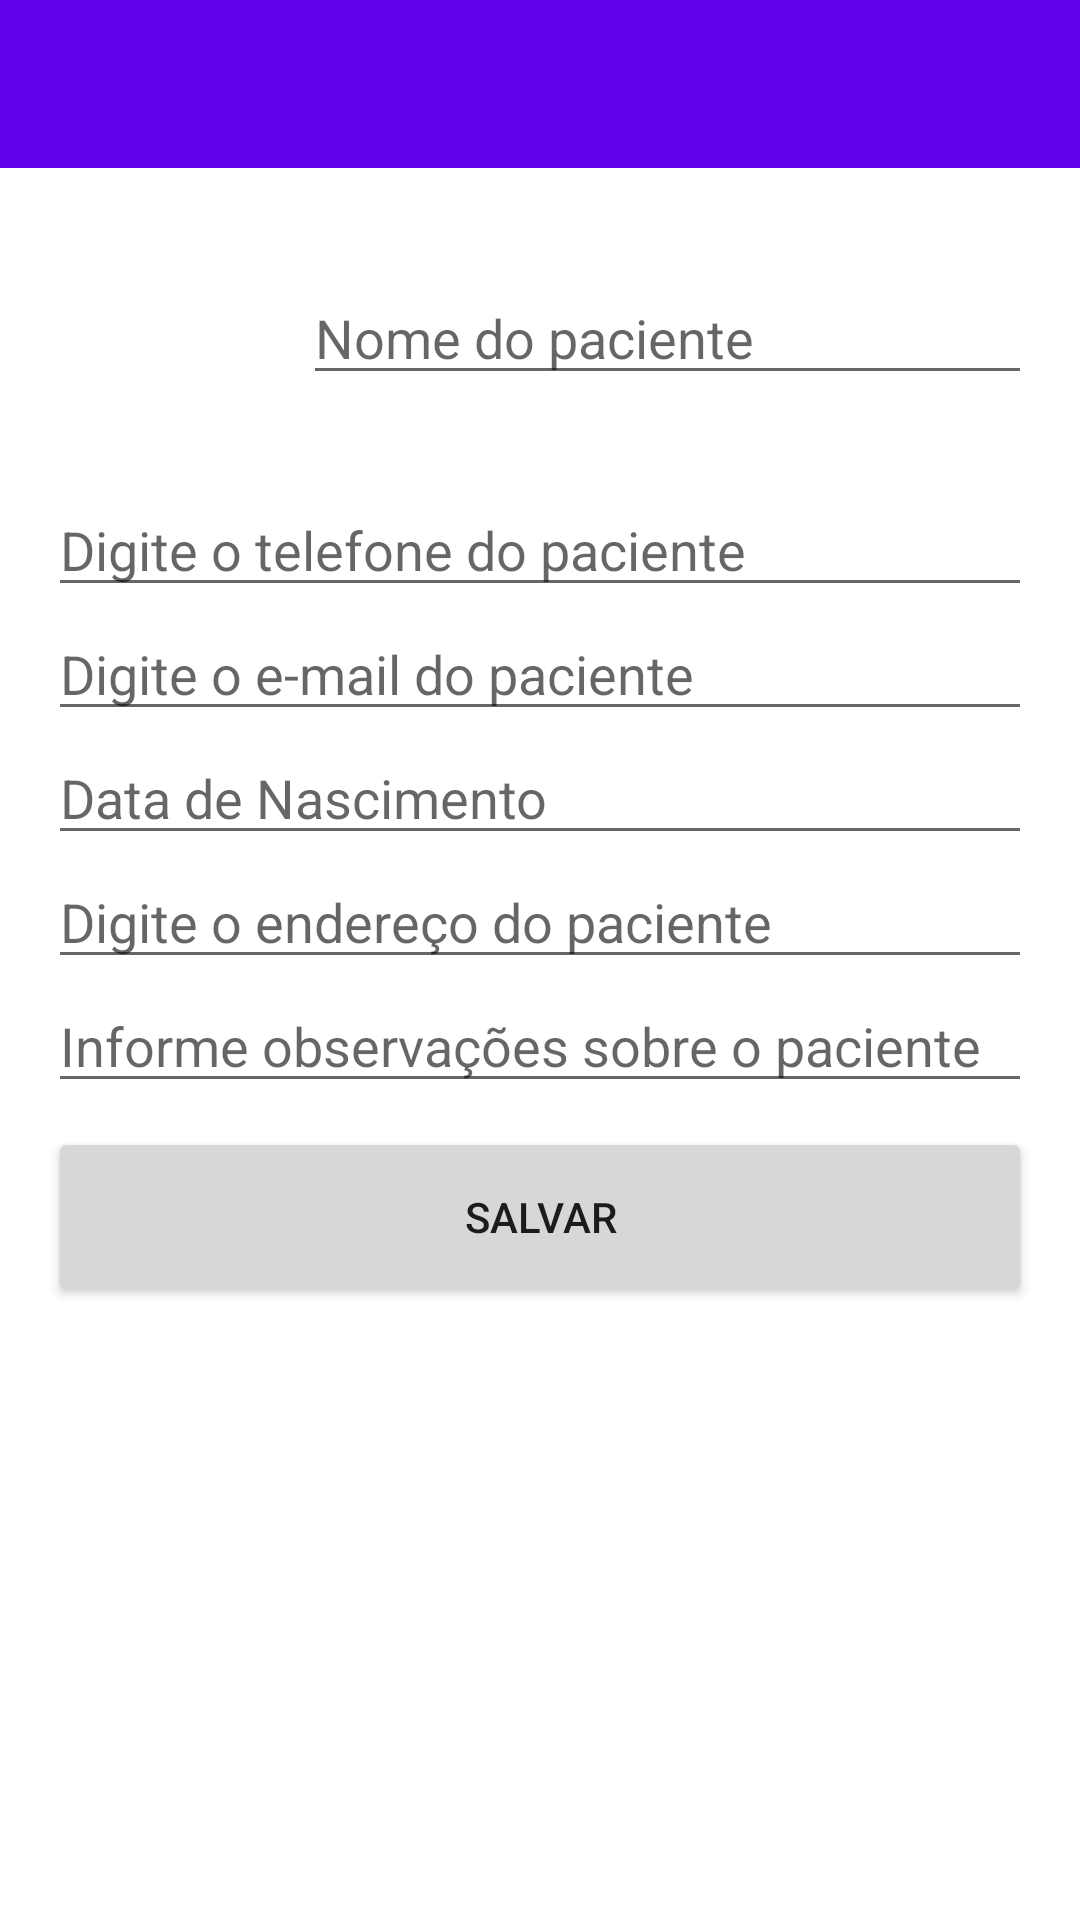

Android layout source for this screen:
<!-- AndroidManifest.xml: application theme Theme.PsicoApp -->
<!-- res/layout/activity_paciente_register.xml -->
<?xml version="1.0" encoding="utf-8"?>
<RelativeLayout xmlns:android="http://schemas.android.com/apk/res/android"
    android:layout_width="match_parent"
    android:layout_height="match_parent"
    xmlns:app="http://schemas.android.com/apk/res-auto"
    android:background="@android:color/white">

<androidx.appcompat.widget.Toolbar
    android:id="@+id/toolbar"
    android:layout_width="match_parent"
    android:layout_height="?attr/actionBarSize"
    android:background="?attr/colorPrimary"
    app:popupTheme="@style/ThemeOverlay.AppCompat.Light"
    app:titleTextColor="@android:color/white"/>

    <ScrollView xmlns:android="http://schemas.android.com/apk/res/android"
    android:layout_width="match_parent"
    android:layout_height="match_parent"
    android:layout_marginTop="55dp"
    android:padding="16dp">

        <LinearLayout
            android:id="@+id/layoutCadastro"
            android:layout_width="match_parent"
            android:layout_height="wrap_content"
            android:orientation="vertical">

            <LinearLayout
                android:layout_width="match_parent"
                android:layout_height="wrap_content"
                android:orientation="horizontal"
                android:layout_marginBottom="10dp">

        

                <LinearLayout

                    android:layout_width="80dp"
                    android:layout_height="80dp"
                    android:orientation="horizontal"
                    android:background="@drawable/circle_background">

                    <ImageView
                    android:id="@+id/imgFotoPaciente"
                    android:layout_gravity="center"
                    android:layout_width="80dp"
                    android:layout_height="80dp"
                    android:padding="15dp"
                    android:src="@drawable/ic_camera"
                    android:clickable="true"
                    android:contentDescription="Adicionar foto do paciente" />

                </LinearLayout>

            <EditText
                android:id="@+id/edtNome"
                android:hint="Nome do paciente"
                android:layout_gravity="center_vertical"
                android:layout_height="wrap_content"
                android:layout_marginLeft="5dp"
                android:layout_width="fill_parent" />
            </LinearLayout>

            
            <EditText
                android:id="@+id/edtTelefone"
                android:hint="Digite o telefone do paciente"
                android:layout_height="wrap_content"
                android:layout_width="fill_parent" />

            <EditText
                android:id="@+id/edtEmail"
                android:hint="Digite o e-mail do paciente"
                android:layout_height="wrap_content"
                android:layout_width="fill_parent" />

            <EditText
                android:id="@+id/edtNascimento"
                android:layout_width="fill_parent"
                android:layout_height="wrap_content"
                android:hint="Data de Nascimento" />

            <EditText
                android:id="@+id/edtEndereco"
                android:hint="Digite o endereço do paciente"
                android:layout_height="wrap_content"
                android:layout_width="fill_parent" />

            <EditText
                android:id="@+id/edtObservacoes"
                android:hint="Informe observações sobre o paciente"
                android:layout_height="wrap_content"
                android:layout_width="fill_parent" />

            <Button
                android:id="@+id/btnSalvar"
                android:text="Salvar"
                android:layout_marginTop="8dp"
                android:layout_height="60dp"
                android:layout_width="match_parent" />

        <LinearLayout
            android:id="@+id/layoutEdicao"
            android:visibility="gone"
            android:layout_width="match_parent"
            android:layout_height="wrap_content"
            android:orientation="vertical"
            android:layout_marginTop="16dp">

        
        <TextView
            android:text="Último atendimento"
            android:textStyle="bold"
            android:layout_marginTop="10dp"
            android:textSize="16sp"
            android:layout_height="wrap_content"
            android:layout_width="wrap_content" />

            
            <TextView
                android:id="@+id/tvEmptyPayments"
                android:text="Detalhes sobre o último atendimento aparecerão aqui."
                android:layout_marginTop="8dp"
                android:textColor="#888888"
                android:layout_width="match_parent"
                android:layout_height="wrap_content" />

            
            <LinearLayout
                android:id="@+id/layoutPayments"
                android:visibility="gone"
                android:orientation="vertical"
                android:layout_width="match_parent"
                android:layout_height="wrap_content">
            </LinearLayout>

        
        <Button
            android:id="@+id/btnHistoricoCompleto"
            android:text="Ver histórico completo de atendimentos"
            android:layout_marginTop="40dp"
            android:layout_gravity="center_horizontal"
            android:layout_height="wrap_content"
            android:layout_width="wrap_content" />

        
        <Button
            android:id="@+id/btnPagamentoRecebido"
            android:text="Marcar pagamento recebido (último atendimento)"
            android:layout_marginTop="8dp"
            android:layout_gravity="center_horizontal"
            android:layout_height="wrap_content"
            android:layout_width="wrap_content" />

        <Button
            android:id="@+id/btnReciboEmitido"
            android:text="Marcar como emitido (último atendimento)"
            android:layout_marginTop="8dp"
            android:layout_gravity="center_horizontal"
            android:background="@android:color/black"
            android:textColor="@android:color/white"
            android:layout_height="wrap_content"
            android:layout_width="wrap_content" />
        </LinearLayout>

        </LinearLayout>
    </ScrollView>
</RelativeLayout>
<!-- resources referenced by this layout -->
<resources>
  <style name="Theme.PsicoApp" parent="Theme.MaterialComponents.DayNight.NoActionBar">
      <item name="colorPrimary">@color/purple_500</item>
          <item name="colorPrimaryVariant">@color/purple_700</item>
          <item name="colorOnPrimary">@color/white</item>
          <item name="colorSecondary">@color/teal_200</item>
          <item name="colorSecondaryVariant">@color/teal_700</item>
          <item name="colorOnSecondary">@color/black</item>
          <item name="android:statusBarColor" tools:targetApi="l">@color/purple_700</item>
      </style>
  <!-- not gathered from this repository: default colours our renderer supplied (Android Studio template values) -->
  <color name="purple_500">#FF6200EE</color>
  <color name="purple_700">#FF3700B3</color>
  <color name="teal_200">#FF03DAC5</color>
  <color name="teal_700">#FF018786</color>
  <color name="black">#FF000000</color>
  <color name="white">#FFFFFFFF</color>
</resources>
